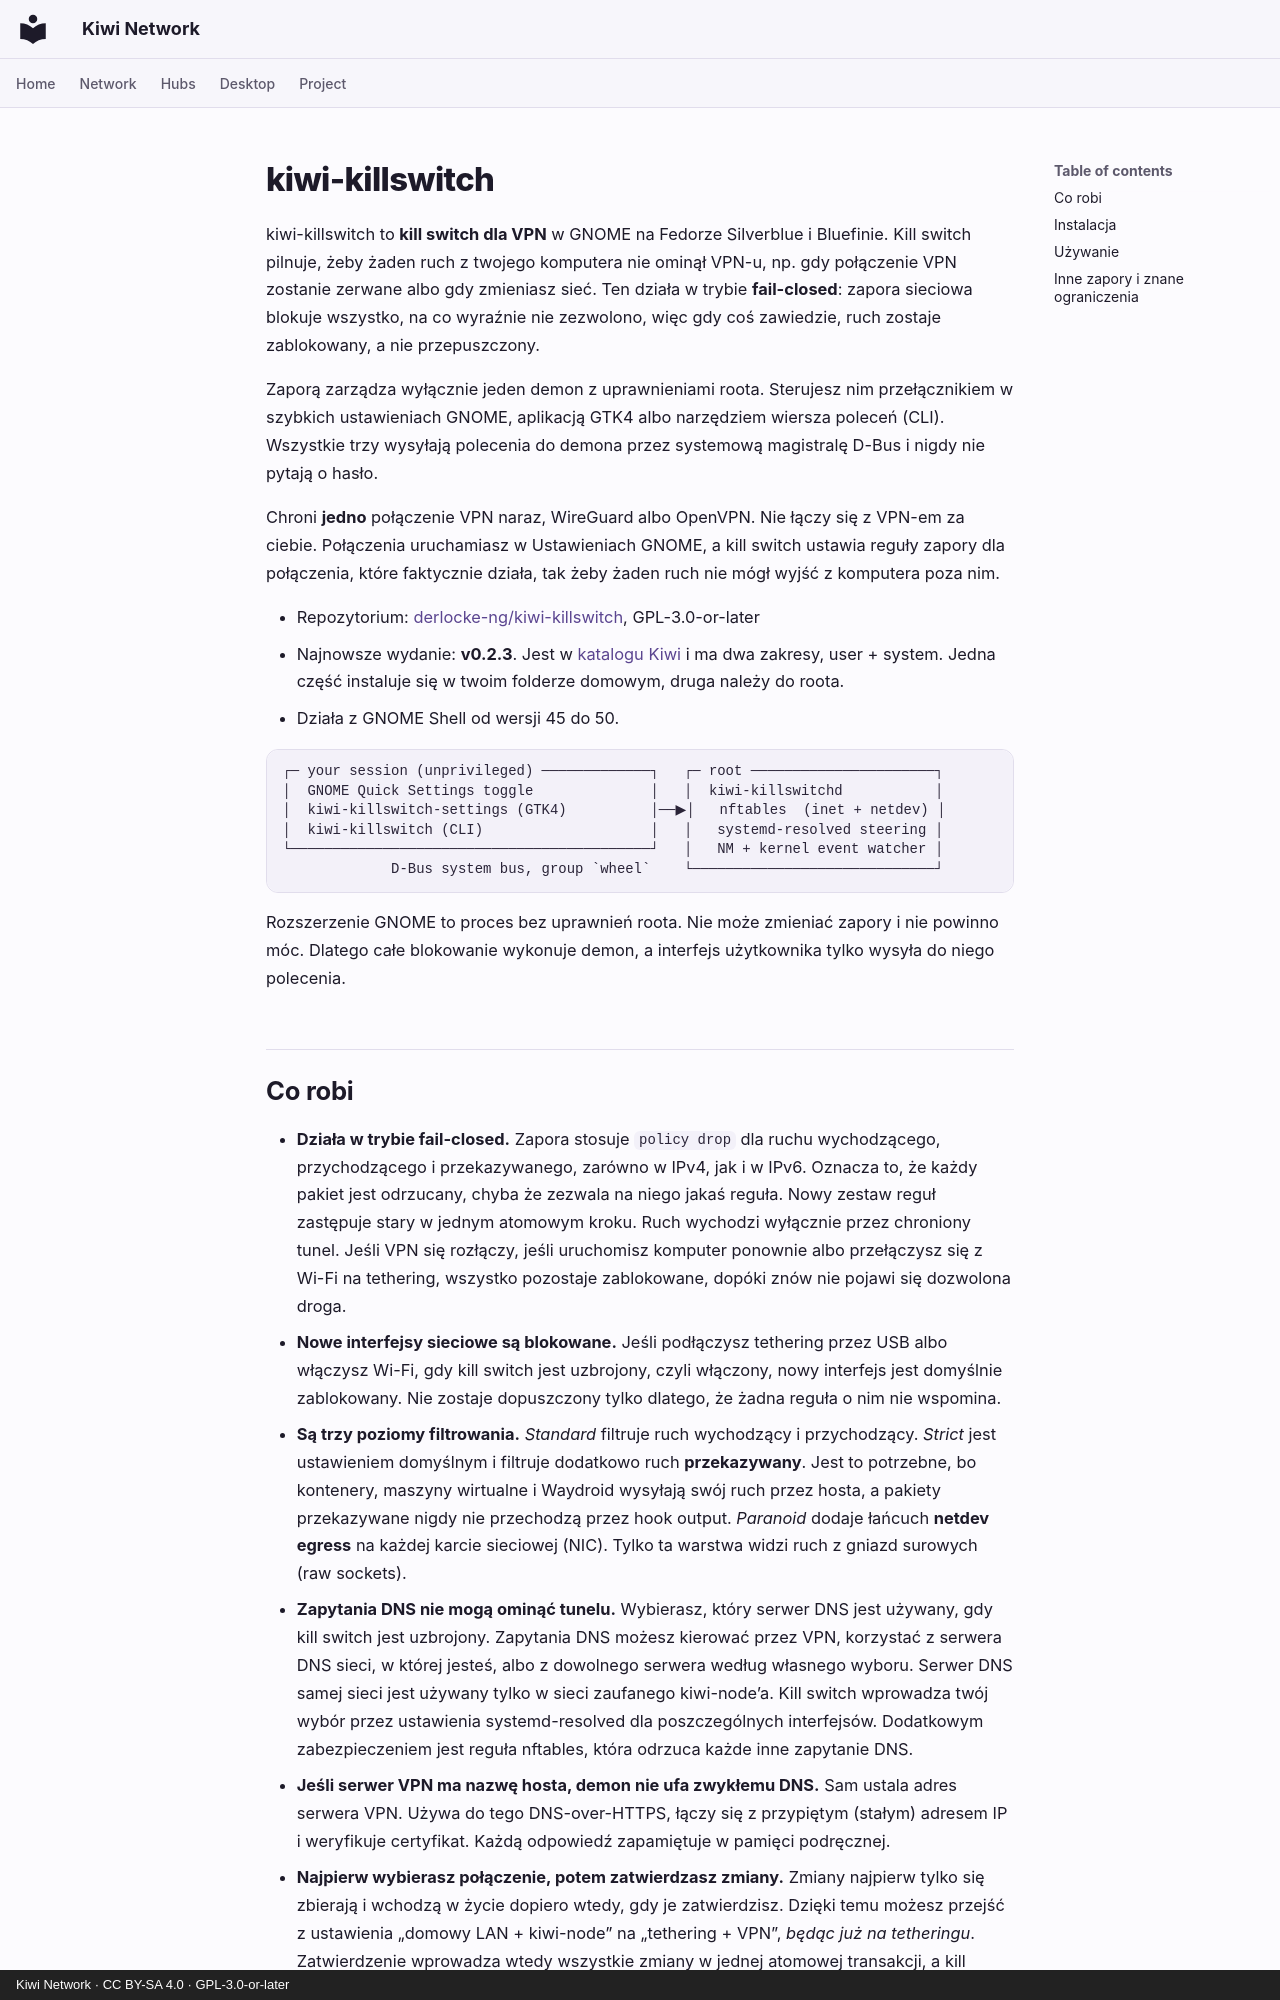

repository: derlocke-ng/kiwi-network · page: desktop/kiwi-killswitch.pl/index.html · generator: mkdocs · copyright: Kiwi Network · CC BY-SA 4.0 · GPL-3.0-or-later

# kiwi-killswitch

kiwi-killswitch to **kill switch dla VPN** w GNOME na Fedorze Silverblue
i Bluefinie. Kill switch pilnuje, żeby żaden ruch z twojego komputera nie ominął
VPN-u, np. gdy połączenie VPN zostanie zerwane albo gdy zmieniasz sieć. Ten działa w trybie **fail-closed**: zapora sieciowa blokuje
wszystko, na co wyraźnie nie zezwolono, więc gdy coś zawiedzie, ruch zostaje
zablokowany, a nie przepuszczony.

Zaporą zarządza wyłącznie jeden demon z uprawnieniami roota. Sterujesz nim
przełącznikiem w szybkich ustawieniach GNOME, aplikacją GTK4 albo narzędziem
wiersza poleceń (CLI). Wszystkie trzy wysyłają polecenia do demona przez
systemową magistralę D-Bus i nigdy nie pytają o hasło.

Chroni **jedno** połączenie VPN naraz, WireGuard albo OpenVPN. Nie łączy się
z VPN-em za ciebie. Połączenia uruchamiasz w Ustawieniach GNOME, a kill switch
ustawia reguły zapory dla połączenia, które faktycznie działa, tak żeby żaden
ruch nie mógł wyjść z komputera poza nim.

- Repozytorium: [derlocke-ng/kiwi-killswitch](https://github.com/derlocke-ng/kiwi-killswitch), GPL-3.0-or-later
- Najnowsze wydanie: **v0.2.3**. Jest w [katalogu Kiwi](catalogs.md) i ma
  dwa zakresy, user + system. Jedna część instaluje się w twoim folderze
  domowym, druga należy do roota.
- Działa z GNOME Shell od wersji 45 do 50.

```
┌─ your session (unprivileged) ─────────────┐   ┌─ root ──────────────────────┐
│  GNOME Quick Settings toggle              │   │  kiwi-killswitchd           │
│  kiwi-killswitch-settings (GTK4)          │──▶│   nftables  (inet + netdev) │
│  kiwi-killswitch (CLI)                    │   │   systemd-resolved steering │
└───────────────────────────────────────────┘   │   NM + kernel event watcher │
             D-Bus system bus, group `wheel`    └─────────────────────────────┘
```

Rozszerzenie GNOME to proces bez uprawnień roota. Nie może zmieniać zapory
i nie powinno móc. Dlatego całe blokowanie wykonuje demon, a interfejs
użytkownika tylko wysyła do niego polecenia.
